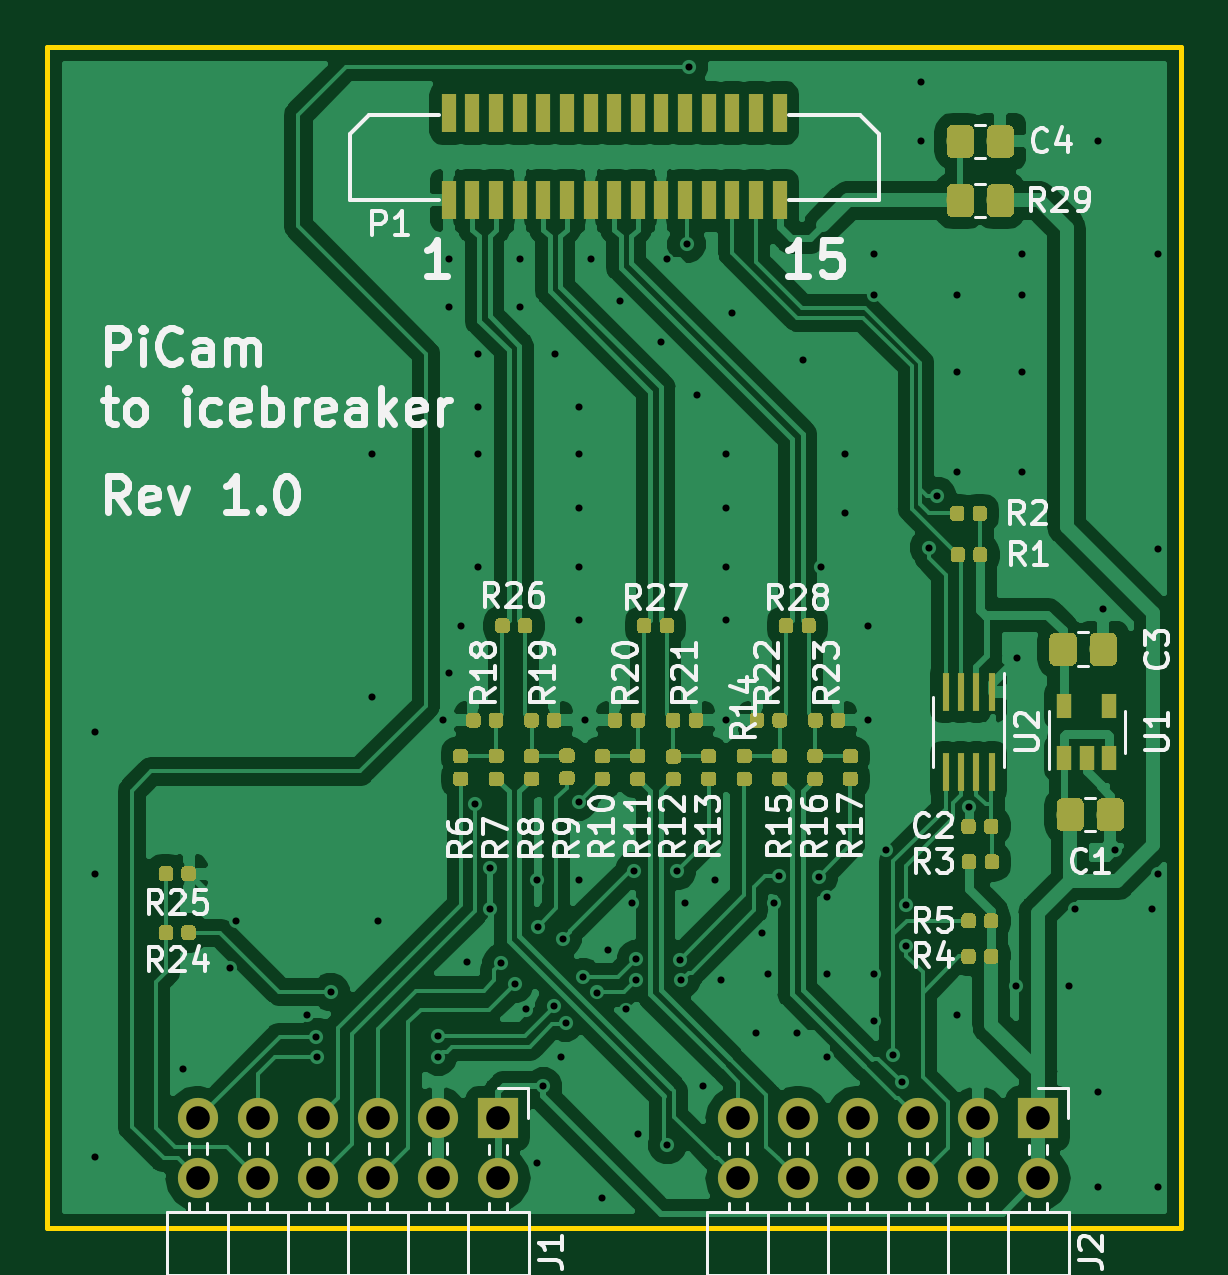
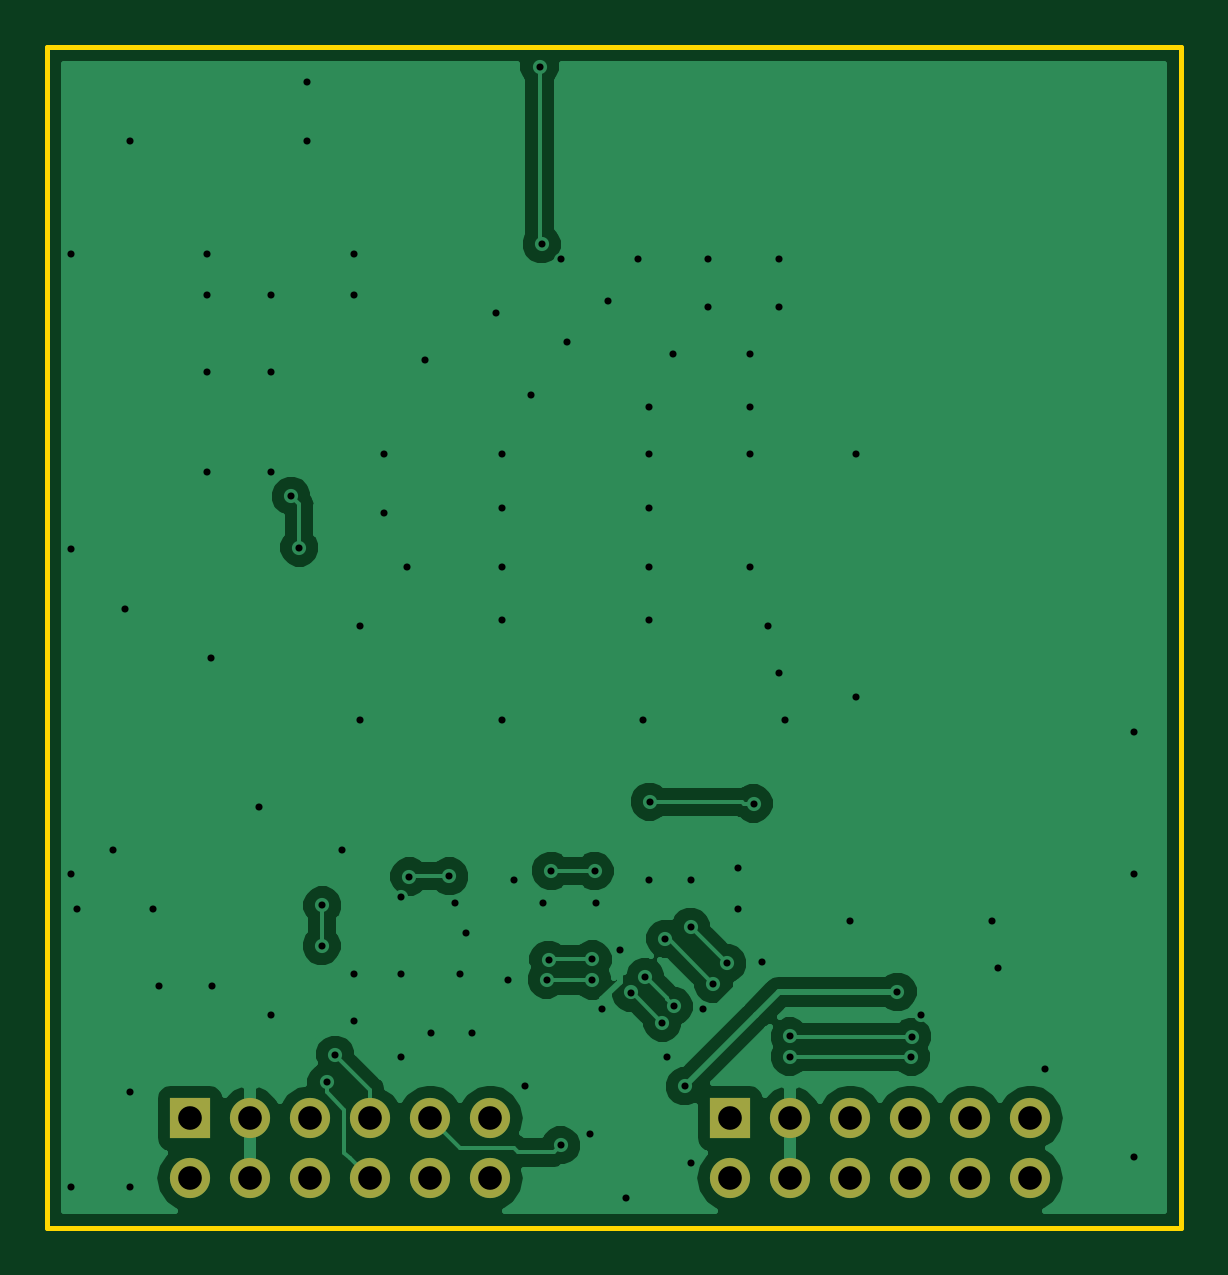
Circuit board: 9 layer files. Board 48.0 x 50.0 mm.
- bottom_copper: csipmod-B.Cu.gbl (41544 bytes)
- bottom_mask: csipmod-B.Mask.gbs (1221 bytes)
- bottom_silk: csipmod-B.SilkS.gbo (488 bytes)
- outline: csipmod-Edge.Cuts.gm1 (778 bytes)
- top_copper: csipmod-F.Cu.gtl (230938 bytes)
- top_mask: csipmod-F.Mask.gts (121986 bytes)
- top_silk: csipmod-F.SilkS.gto (45277 bytes)
- drill: csipmod-NPTH.drl (137 bytes)
- drill: csipmod-PTH.drl (2500 bytes)

=== bottom_copper: csipmod-B.Cu.gbl (41544 bytes, source omitted) ===
=== bottom_mask: csipmod-B.Mask.gbs ===
G04 #@! TF.GenerationSoftware,KiCad,Pcbnew,5.0.0*
G04 #@! TF.CreationDate,2018-07-16T13:27:37+02:00*
G04 #@! TF.ProjectId,csipmod,637369706D6F642E6B696361645F7063,rev?*
G04 #@! TF.SameCoordinates,Original*
G04 #@! TF.FileFunction,Soldermask,Bot*
G04 #@! TF.FilePolarity,Negative*
%FSLAX46Y46*%
G04 Gerber Fmt 4.6, Leading zero omitted, Abs format (unit mm)*
G04 Created by KiCad (PCBNEW 5.0.0) date Mon Jul 16 13:27:37 2018*
%MOMM*%
%LPD*%
G01*
G04 APERTURE LIST*
%ADD10R,1.700000X1.700000*%
%ADD11O,1.700000X1.700000*%
G04 APERTURE END LIST*
D10*
G04 #@! TO.C,J1*
X132080000Y-86360000D03*
D11*
X132080000Y-88900000D03*
X129540000Y-86360000D03*
X129540000Y-88900000D03*
X127000000Y-86360000D03*
X127000000Y-88900000D03*
X124460000Y-86360000D03*
X124460000Y-88900000D03*
X121920000Y-86360000D03*
X121920000Y-88900000D03*
X119380000Y-86360000D03*
X119380000Y-88900000D03*
G04 #@! TD*
G04 #@! TO.C,J2*
X142240000Y-88900000D03*
X142240000Y-86360000D03*
X144780000Y-88900000D03*
X144780000Y-86360000D03*
X147320000Y-88900000D03*
X147320000Y-86360000D03*
X149860000Y-88900000D03*
X149860000Y-86360000D03*
X152400000Y-88900000D03*
X152400000Y-86360000D03*
X154940000Y-88900000D03*
D10*
X154940000Y-86360000D03*
G04 #@! TD*
M02*

=== bottom_silk: csipmod-B.SilkS.gbo ===
G04 #@! TF.GenerationSoftware,KiCad,Pcbnew,5.0.0*
G04 #@! TF.CreationDate,2018-07-16T13:27:37+02:00*
G04 #@! TF.ProjectId,csipmod,637369706D6F642E6B696361645F7063,rev?*
G04 #@! TF.SameCoordinates,Original*
G04 #@! TF.FileFunction,Legend,Bot*
G04 #@! TF.FilePolarity,Positive*
%FSLAX46Y46*%
G04 Gerber Fmt 4.6, Leading zero omitted, Abs format (unit mm)*
G04 Created by KiCad (PCBNEW 5.0.0) date Mon Jul 16 13:27:37 2018*
%MOMM*%
%LPD*%
G01*
G04 APERTURE LIST*
G04 APERTURE END LIST*
M02*

=== outline: csipmod-Edge.Cuts.gm1 ===
G04 #@! TF.GenerationSoftware,KiCad,Pcbnew,5.0.0*
G04 #@! TF.CreationDate,2018-07-16T13:27:37+02:00*
G04 #@! TF.ProjectId,csipmod,637369706D6F642E6B696361645F7063,rev?*
G04 #@! TF.SameCoordinates,Original*
G04 #@! TF.FileFunction,Profile,NP*
%FSLAX46Y46*%
G04 Gerber Fmt 4.6, Leading zero omitted, Abs format (unit mm)*
G04 Created by KiCad (PCBNEW 5.0.0) date Mon Jul 16 13:27:37 2018*
%MOMM*%
%LPD*%
G01*
G04 APERTURE LIST*
%ADD10C,0.200000*%
G04 APERTURE END LIST*
D10*
X161000000Y-84000000D02*
X161000000Y-41000000D01*
X161000000Y-84000000D02*
X161000000Y-91000000D01*
X136000000Y-91000000D02*
X161000000Y-91000000D01*
X113000000Y-41000000D02*
X161000000Y-41000000D01*
X113000000Y-91000000D02*
X113000000Y-41000000D01*
X136000000Y-91000000D02*
X113000000Y-91000000D01*
M02*

=== top_copper: csipmod-F.Cu.gtl (230938 bytes, source omitted) ===
=== top_mask: csipmod-F.Mask.gts (121986 bytes, source omitted) ===
=== top_silk: csipmod-F.SilkS.gto (45277 bytes, source omitted) ===
=== drill: csipmod-NPTH.drl ===
M48
;DRILL file {KiCad 5.0.0} date Mon Jul 16 13:27:49 2018
;FORMAT={-:-/ absolute / inch / decimal}
FMAT,2
INCH,TZ
%
G90
G05
M72
T0
M30

=== drill: csipmod-PTH.drl ===
M48
;DRILL file {KiCad 5.0.0} date Mon Jul 16 13:27:49 2018
;FORMAT={-:-/ absolute / inch / decimal}
FMAT,2
INCH,TZ
T1C0.0118
T2C0.0394
%
G90
G05
M72
T1
X4.5276Y-2.7559
X4.5276Y-2.9921
X4.5276Y-3.4646
X4.6752Y-3.3169
X4.7539Y-3.1496
X4.7638Y-3.0709
X4.8819Y-3.2283
X4.8971Y-3.2638
X4.8984Y-3.2972
X4.9213Y-3.189
X4.9902Y-2.2933
X4.9902Y-2.6969
X5.Y-3.0709
X5.1008Y-3.2634
X5.1008Y-3.2972
X5.1083Y-2.7362
X5.1181Y-1.9685
X5.1181Y-2.0472
X5.1181Y-2.6575
X5.1378Y-2.5787
X5.1476Y-3.1398
X5.161Y-2.8752
X5.1673Y-2.126
X5.1673Y-2.2146
X5.1673Y-2.2933
X5.1673Y-2.4803
X5.187Y-2.9823
X5.187Y-3.0512
X5.2055Y-3.1413
X5.228Y-3.176
X5.2362Y-1.9685
X5.2362Y-2.0472
X5.2461Y-3.2185
X5.2657Y-3.002
X5.2657Y-3.4744
X5.2661Y-3.0807
X5.2756Y-3.3465
X5.2941Y-3.213
X5.2953Y-2.126
X5.3051Y-3.2972
X5.3079Y-3.1008
X5.313Y-3.2406
X5.3343Y-2.872
X5.3346Y-2.2146
X5.3346Y-2.2933
X5.3346Y-2.3819
X5.3346Y-2.4803
X5.3346Y-2.5689
X5.3346Y-3.002
X5.3417Y-3.1646
X5.3445Y-2.7362
X5.3543Y-1.9685
X5.3657Y-3.1902
X5.374Y-3.5335
X5.3839Y-3.1201
X5.4035Y-2.0374
X5.4134Y-3.2185
X5.4232Y-3.0413
X5.426Y-2.9878
X5.4295Y-3.135
X5.4301Y-3.1701
X5.4331Y-3.4252
X5.4724Y-2.1063
X5.4823Y-1.9685
X5.4823Y-3.4449
X5.4984Y-2.9874
X5.5028Y-3.1354
X5.5058Y-3.1688
X5.5118Y-3.0413
X5.5142Y-1.9429
X5.5177Y-1.6476
X5.5315Y-2.1949
X5.5413Y-3.3465
X5.561Y-3.002
X5.5709Y-3.1693
X5.5807Y-2.2933
X5.5807Y-2.3819
X5.5807Y-2.4803
X5.5807Y-2.5689
X5.5807Y-2.7362
X5.5906Y-2.0571
X5.6299Y-3.2579
X5.6398Y-3.0906
X5.6496Y-3.1594
X5.6594Y-3.0413
X5.6683Y-2.9965
X5.6988Y-3.2579
X5.7087Y-2.1358
X5.7346Y-2.9969
X5.7382Y-2.4803
X5.748Y-3.0315
X5.748Y-3.1594
X5.748Y-3.2972
X5.7776Y-2.2933
X5.7776Y-2.3917
X5.8169Y-2.5787
X5.8169Y-2.7362
X5.8268Y-1.9587
X5.8268Y-2.0276
X5.8268Y-3.1594
X5.8268Y-3.2382
X5.8465Y-2.9528
X5.8586Y-3.2941
X5.8728Y-3.3398
X5.8798Y-3.0449
X5.8807Y-3.1126
X5.9055Y-1.6732
X5.9055Y-1.7717
X5.9181Y-2.4488
X5.9319Y-2.363
X5.9646Y-2.0276
X5.9646Y-2.1555
X5.9646Y-2.3228
X5.9646Y-3.2283
X5.9854Y-2.8815
X6.063Y-3.1791
X6.0646Y-2.6323
X6.0728Y-1.9587
X6.0728Y-2.0276
X6.0728Y-2.1555
X6.0728Y-2.3228
X6.1516Y-3.1791
X6.1614Y-3.0512
X6.2008Y-1.7717
X6.2008Y-3.3563
X6.2008Y-3.5138
X6.2087Y-2.5508
X6.2283Y-2.9524
X6.2894Y-3.0512
X6.2992Y-1.9587
X6.2992Y-2.4508
X6.2992Y-2.9921
X6.2992Y-3.5138
T2
X4.7Y-3.4
X4.7Y-3.5
X4.8Y-3.4
X4.8Y-3.5
X4.9Y-3.4
X4.9Y-3.5
X5.Y-3.4
X5.Y-3.5
X5.1Y-3.4
X5.1Y-3.5
X5.2Y-3.4
X5.2Y-3.5
X5.6Y-3.4
X5.6Y-3.5
X5.7Y-3.4
X5.7Y-3.5
X5.8Y-3.4
X5.8Y-3.5
X5.9Y-3.4
X5.9Y-3.5
X6.Y-3.4
X6.Y-3.5
X6.1Y-3.4
X6.1Y-3.5
T0
M30

